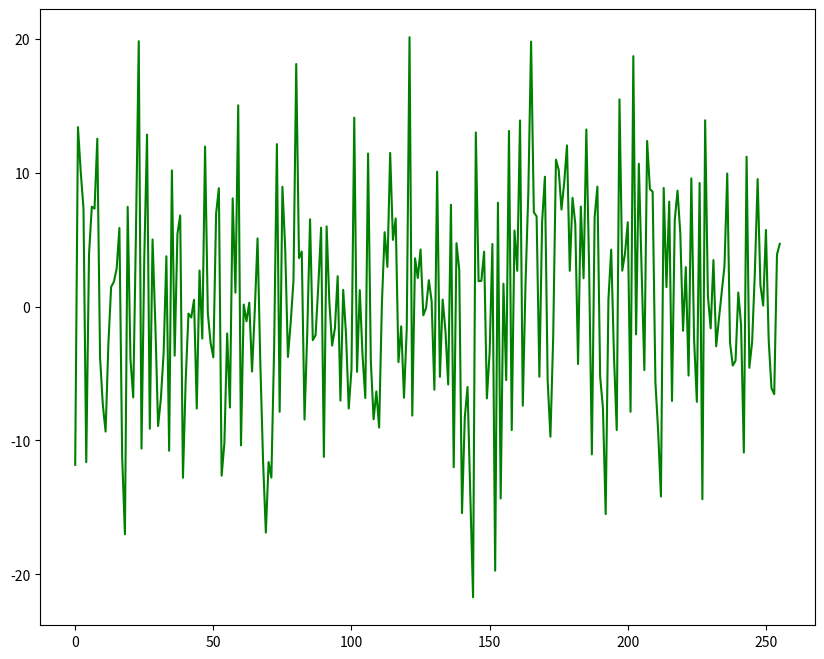
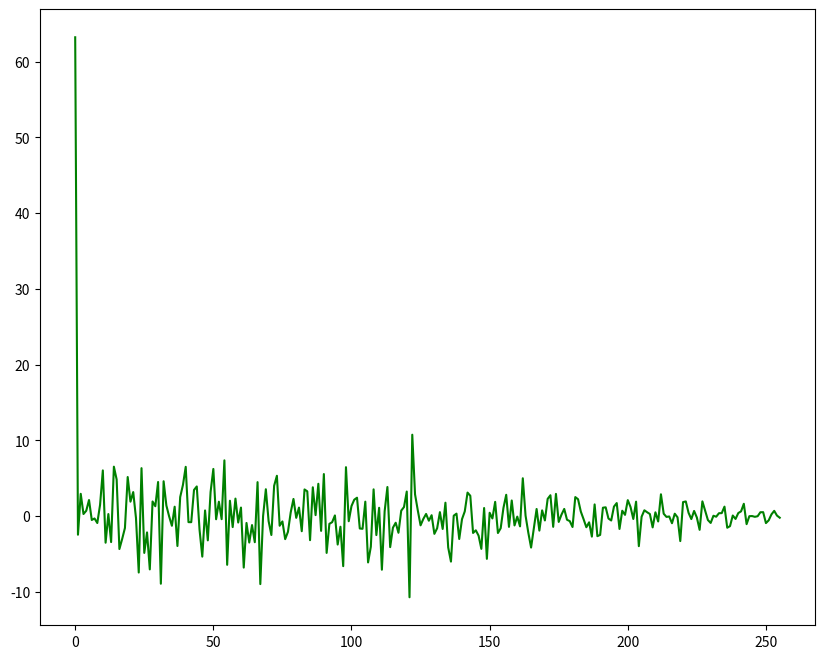
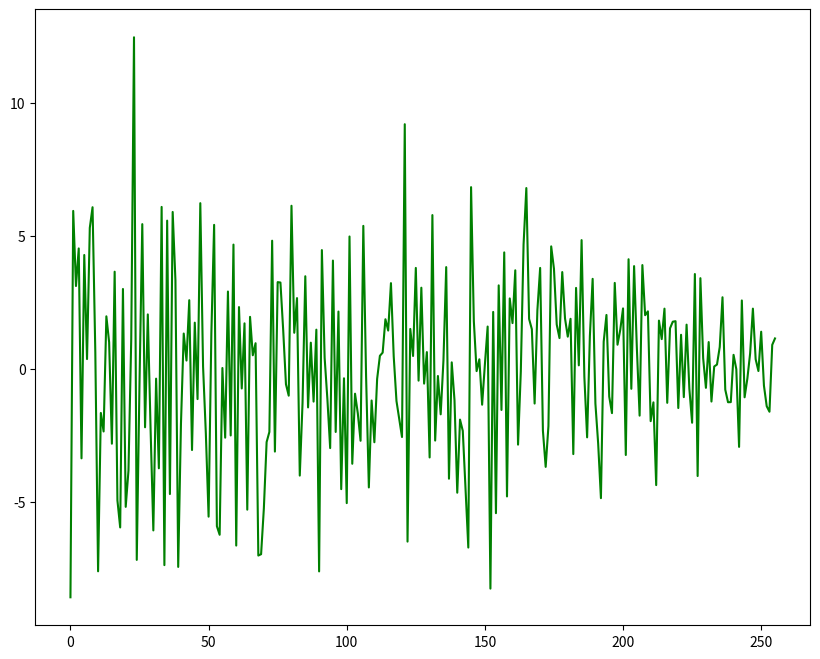
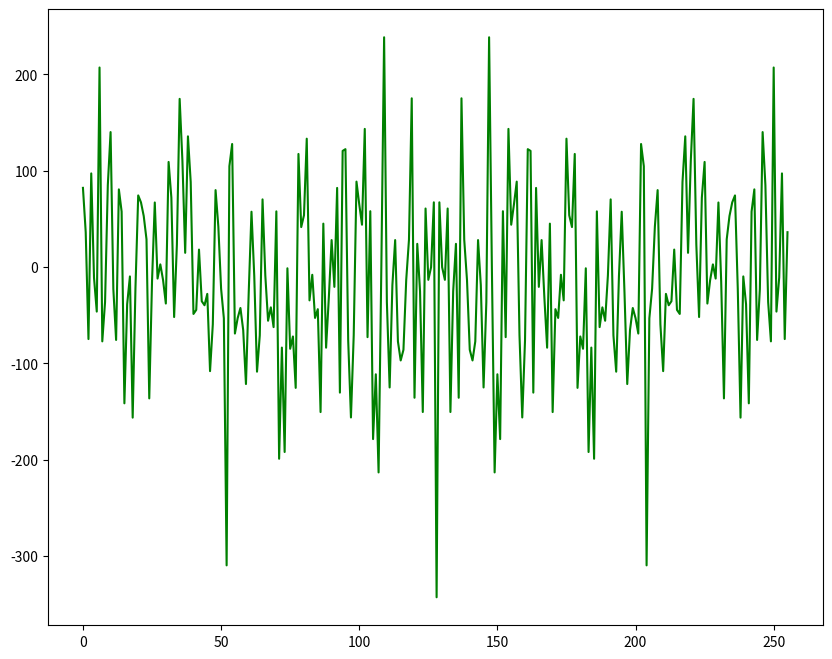
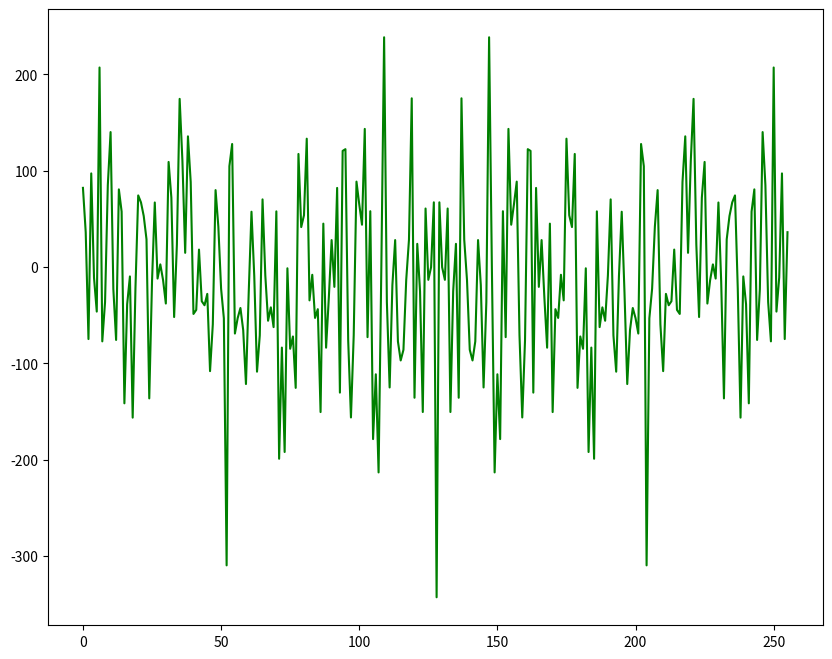

The script that saved these images, in order:
from datetime import datetime

import numpy as np
import matplotlib.pyplot as plt

from random import random
import math

N = 256  # number of discrete
w = 2000  # cutoff frequency
x = np.arange(0, N, 1)


class DrawOption:
    def __init__(self, pl_title, pl_type="plot", x_range=x):
        self.pl_title = pl_title
        self.pl_type = pl_type
        self.x_range = x_range


def draw_plot(axes, data_plot, options_plot):
    axes.set_title(options_plot.pl_title)
    if options_plot.pl_type == "bar":
        axes.bar(options_plot.x_range, data_plot)
    elif options_plot.pl_type == "plot":
        axes.plot(options_plot.x_range, data_plot)


def draw(data, options, picture_name):
    data_length = len(data)
    if len(data) > 1:
        _, axes = plt.subplots(len(data), sharex=False, figsize=(10, 8))
        for i in range(data_length):
            draw_plot(axes[i], data[i], options[i])
    else:
        plt.figure(figsize=(10, 8))
        plt.plot(x, data[0], color='green')
    plt.savefig(picture_name)


def generate_signal(t):
    res = 0
    n = 14  # number of harmonic
    A = 5  # max amplitude
    wp = w / n

    for _ in range(n):
        a = A * random()
        fi = 2 * math.pi * random()
        res += a * math.sin(wp * t + fi)
        wp += w / n

    return res


def generate_array_of_signals(N):
    return np.array([generate_signal(i) for i in range(N)])


def generate_chart(signal, file_name):
    print(f'Математичне сподівання - {np.mean(signal)}')
    print(f'Дисперсія - {np.var(signal)}')
    options = [
       DrawOption("Signal", "plot"),
    ]
    draw([signal], options, file_name)
    return signal


def generate_spectrum(signal, file_name):
    x = np.fft.rfftfreq(N, 1./w)
    options = [
       DrawOption("Spectrum", "bar", x_range=x),
    ]
    draw([signal], options, file_name)
    return signal


def autocorr(i):
    corr = np.correlate(i, i, mode='full') / i.size
    corr = corr[corr.size // 2:]
    return corr


def intercorr(a, v):
    corr = np.correlate(a, v, mode='full') / a.size
    corr = corr[corr.size // 2:]
    return corr


def fft_function(signal):
    fft = np.fft.fft(signal)
    # fft_theo = np.abs(fft / N)
    return fft


def fft_function_2(signal):
    def factor(pk, n):
        angle = -2 * math.pi / n * pk
        return complex(math.cos(angle), math.sin(angle))

    def inner_fft(signal, p, level_factor):
        n = len(signal)
        next_n = n // 2
        next_p = p % next_n
        if n > 2:
            signal_odd = np.array([signal[i] for i in range(1, n) if i % 2 == 1])
            signal_pair = np.array([signal[i] for i in range(n) if i % 2 == 0])
            next_factor = factor(next_p, next_n)
            f_odd = inner_fft(signal_odd, next_p, next_factor)
            f_pair = inner_fft(signal_pair, next_p, next_factor)
            return f_pair + level_factor * f_odd

        w_odd = -1 if p % 2 else 1
        return signal[0] + signal[1] * w_odd

    length = len(signal)
    result = np.array([inner_fft(signal, p, factor(p, length)) for p in range(length)])
    real, image = np.array([i.real for i in result]), np.array([i.imag for i in result])
    return real, image


def calculate_timedelta_lab1():
    time_dict = {}
    for i in range(1, 6):
        start = datetime.now()
        generate_array_of_signals(i * 1000)
        end = datetime.now()
        delta = (end - start)
        time_dict[i * 1000] = delta.microseconds
    return time_dict


if __name__ == '__main__':
    print('LAB 1')
    lab_1_signal = generate_chart(generate_array_of_signals(N), "lab1.png")

    print('\n\nLAB 2\nAutocorrelated signal')
    autocorrelated_signal_lab_2 = generate_chart(autocorr(lab_1_signal), 'lab2_autocorr.png')
    
    print('\nIntercorrelated signal')
    intercorrelated_signal = generate_chart(intercorr(lab_1_signal, autocorrelated_signal_lab_2), 'lab2_intercorr.png')

    print('\nFourier transformation')
    fft = generate_spectrum(fft_function(lab_1_signal), 'lab3_spectr.png')
    real, imagine = fft_function_2(lab_1_signal)
    fft_2 = generate_spectrum(real, 'lab3_spectr_additional_task.png')
